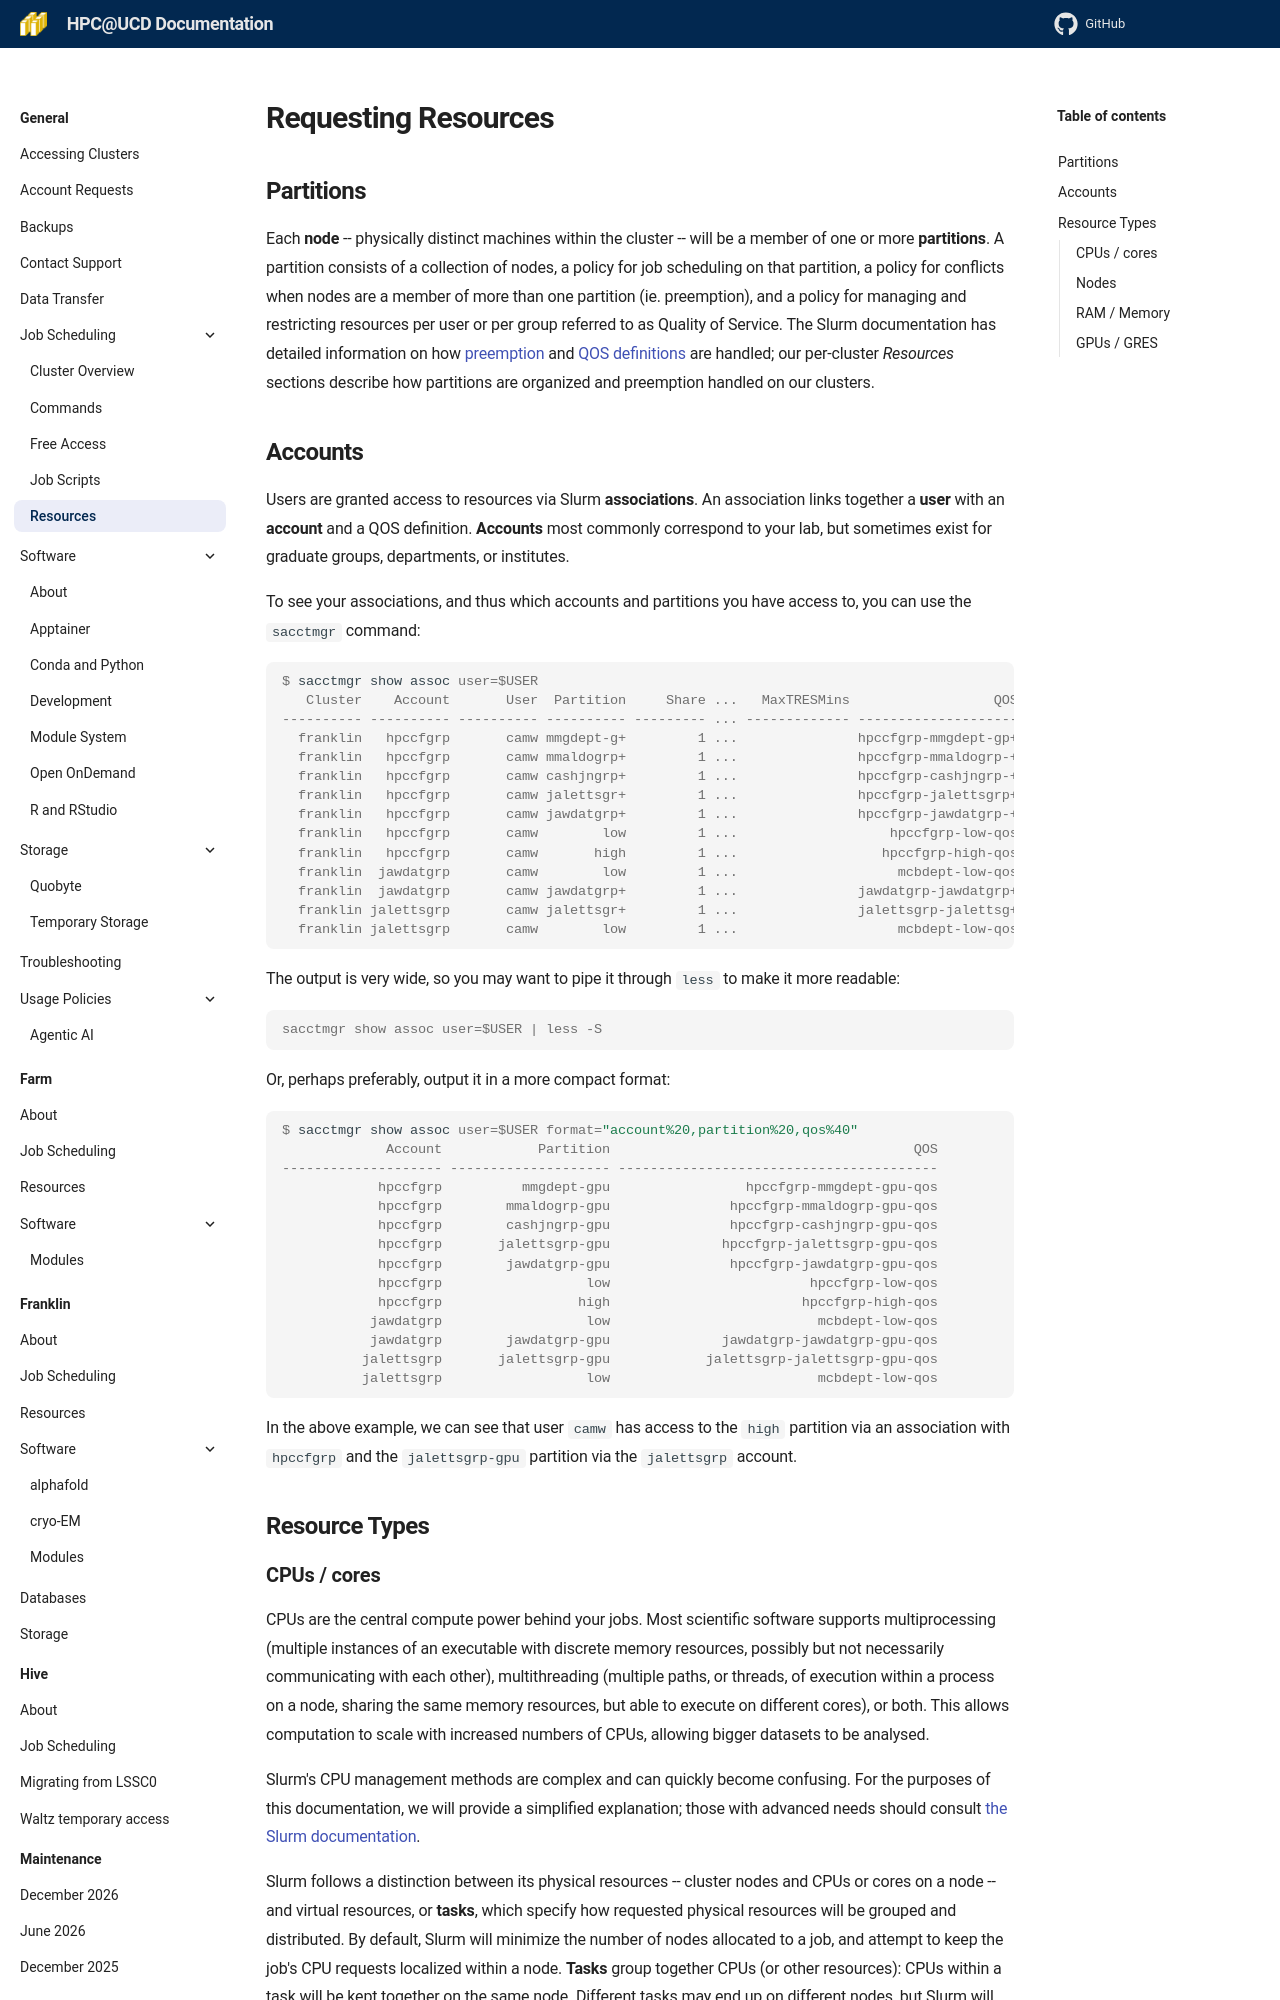

repository: ucdavis/hpccf-docs · page: scheduler/resources/index.html · generator: mkdocs

# Requesting Resources


## Partitions

Each **node** -- physically distinct machines within the cluster -- will be a member of one or more
**partitions**. A partition consists of a collection of nodes, a policy for job scheduling on that
partition, a policy for conflicts when nodes are a member of more than one partition (ie.
preemption), and a policy for managing and restricting resources per user or per group referred to
as Quality of Service.
The Slurm documentation has detailed information on how [preemption](https://slurm.schedmd.com/preempt.html) and [QOS
definitions](https://slurm.schedmd.com/qos.html) are handled; our per-cluster _Resources_ sections
describe how partitions are organized and preemption handled on our clusters.

## Accounts

Users are granted access to resources via Slurm **associations**. An association links together a
**user** with an **account** and a QOS definition. **Accounts** most commonly correspond to your
lab, but sometimes exist for graduate groups, departments, or institutes.

To see your associations, and thus which accounts and partitions you have access to, you can use the
`sacctmgr` command:

``` console
$ sacctmgr show assoc user=$USER
   Cluster    Account       User  Partition     Share ...   MaxTRESMins                  QOS   Def QOS GrpTRESRunMin 
---------- ---------- ---------- ---------- --------- ... ------------- -------------------- --------- ------------- 
  franklin   hpccfgrp       camw mmgdept-g+         1 ...               hpccfgrp-mmgdept-gp+                         
  franklin   hpccfgrp       camw mmaldogrp+         1 ...               hpccfgrp-mmaldogrp-+                         
  franklin   hpccfgrp       camw cashjngrp+         1 ...               hpccfgrp-cashjngrp-+                         
  franklin   hpccfgrp       camw jalettsgr+         1 ...               hpccfgrp-jalettsgrp+                         
  franklin   hpccfgrp       camw jawdatgrp+         1 ...               hpccfgrp-jawdatgrp-+                         
  franklin   hpccfgrp       camw        low         1 ...                   hpccfgrp-low-qos                         
  franklin   hpccfgrp       camw       high         1 ...                  hpccfgrp-high-qos                         
  franklin  jawdatgrp       camw        low         1 ...                    mcbdept-low-qos                         
  franklin  jawdatgrp       camw jawdatgrp+         1 ...               jawdatgrp-jawdatgrp+                         
  franklin jalettsgrp       camw jalettsgr+         1 ...               jalettsgrp-jalettsg+                         
  franklin jalettsgrp       camw        low         1 ...                    mcbdept-low-qos                         
```

The output is very wide, so you may want to pipe it through `less` to make it more readable:

``` console
sacctmgr show assoc user=$USER | less -S
```

Or, perhaps preferably, output it in a more compact format:

``` console
$ sacctmgr show assoc user=$USER format="account%20,partition%20,qos%40"
             Account            Partition                                      QOS 
-------------------- -------------------- ---------------------------------------- 
            hpccfgrp          mmgdept-gpu                 hpccfgrp-mmgdept-gpu-qos 
            hpccfgrp        mmaldogrp-gpu               hpccfgrp-mmaldogrp-gpu-qos 
            hpccfgrp        cashjngrp-gpu               hpccfgrp-cashjngrp-gpu-qos 
            hpccfgrp       jalettsgrp-gpu              hpccfgrp-jalettsgrp-gpu-qos 
            hpccfgrp        jawdatgrp-gpu               hpccfgrp-jawdatgrp-gpu-qos 
            hpccfgrp                  low                         hpccfgrp-low-qos 
            hpccfgrp                 high                        hpccfgrp-high-qos 
           jawdatgrp                  low                          mcbdept-low-qos 
           jawdatgrp        jawdatgrp-gpu              jawdatgrp-jawdatgrp-gpu-qos 
          jalettsgrp       jalettsgrp-gpu            jalettsgrp-jalettsgrp-gpu-qos 
          jalettsgrp                  low                          mcbdept-low-qos 
```

In the above example, we can see that user `camw` has access to the `high` partition via an
association with `hpccfgrp` and the `jalettsgrp-gpu` partition via the `jalettsgrp` account.

## Resource Types
